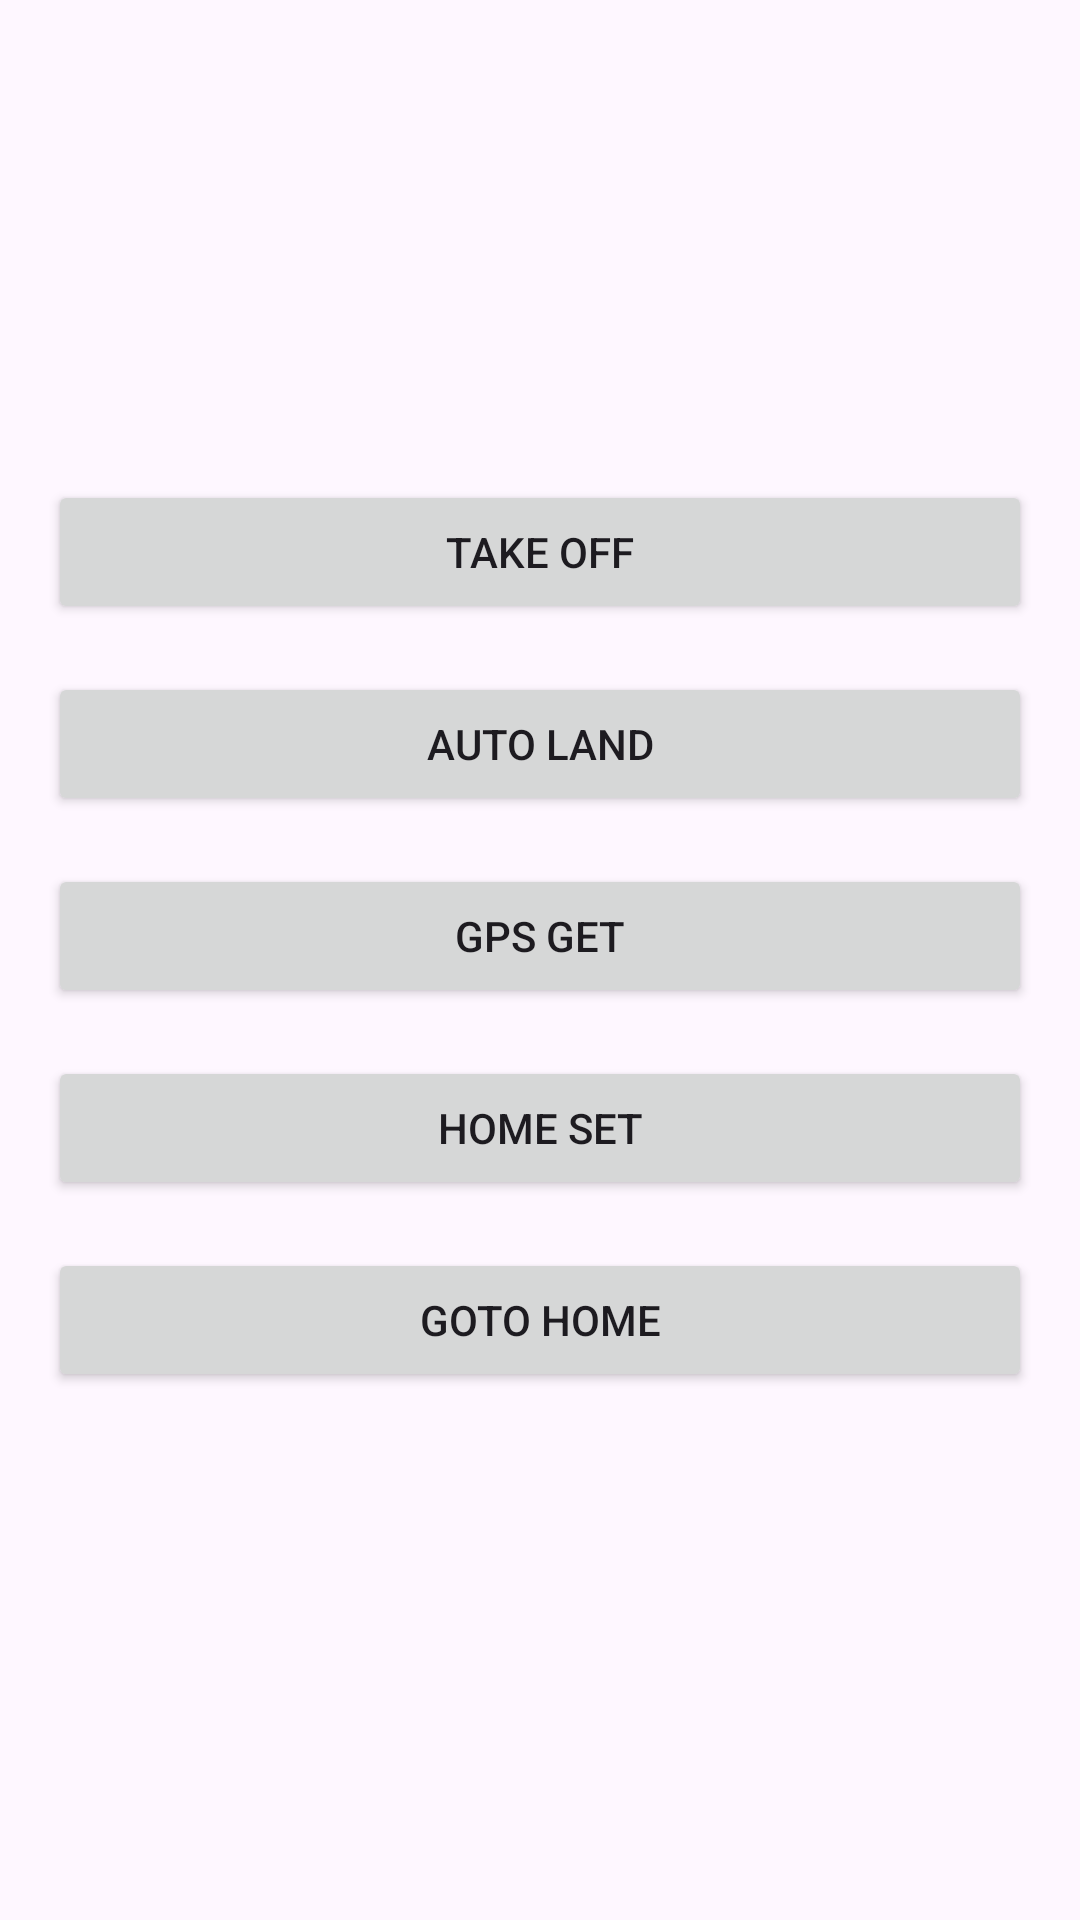

Write the Android layout XML for this screen, with the resource values it uses.
<!-- AndroidManifest.xml: application theme Theme.ROS2Driver -->
<!-- res/layout/fragment_anchor.xml -->
<?xml version="1.0" encoding="utf-8"?>
<layout xmlns:android="http://schemas.android.com/apk/res/android"
    xmlns:app="http://schemas.android.com/apk/res-auto"
    xmlns:tools="http://schemas.android.com/tools">
    <data>

        <variable
            name="rosVM"
            type="jp.ac.titech.e.sc.hfg.ros2driver.ros.RosVM" />

    </data>

    <LinearLayout
        android:layout_width="match_parent"
        android:layout_height="match_parent"
        android:orientation="vertical"
        android:gravity="center"
        android:padding="16dp">
    <Button
        android:id="@+id/take_off"
        android:layout_width="match_parent"
        android:layout_height="wrap_content"
        android:text="@string/take_off"
        android:layout_marginBottom="16dp"
        android:onClick="takeoffButtonClicked"/>

    <Button
        android:id="@+id/auto_land"
        android:layout_width="match_parent"
        android:layout_height="wrap_content"
        android:text="@string/auto_land"
        android:layout_marginBottom="16dp"
        android:onClick="autoLandButtonClicked"/>
        <Button
            android:id="@+id/gps_get"
            android:layout_width="match_parent"
            android:layout_height="wrap_content"
            android:text="GPS GET"
            android:layout_marginBottom="16dp"
            android:onClick="getGPSButtonClicked"/>
        <Button
            android:id="@+id/home_set"
            android:layout_width="match_parent"
            android:layout_height="wrap_content"
            android:text="HOME SET"
            android:layout_marginBottom="16dp"
            android:onClick="setHomeLocation"/>
        <Button
            android:id="@+id/goto_home"
            android:layout_width="match_parent"
            android:layout_height="wrap_content"
            android:text="GOTO HOME"
            android:layout_marginBottom="16dp"
            android:onClick="gotoHome"/>

    </LinearLayout>
</layout>
<!-- resources referenced by this layout -->
<resources>
  <string name="auto_land">Auto Land</string>
  <string name="take_off">Take OFF</string>
  <style name="Theme.ROS2Driver" parent="Theme.Material3.DayNight.NoActionBar">
          
          <item name="colorPrimary">@color/purple_500</item>
          <item name="colorPrimaryVariant">@color/purple_700</item>
          <item name="colorOnPrimary">@color/white</item>
          
          <item name="colorSecondary">@color/teal_200</item>
          <item name="colorSecondaryVariant">@color/teal_700</item>
          <item name="colorOnSecondary">@color/black</item>
          
          <item name="android:statusBarColor" tools:targetApi="l">?attr/colorPrimaryVariant</item>
          
      </style>
  <!-- not gathered from this repository: default colours our renderer supplied (Android Studio template values) -->
  <color name="purple_500">#FF6200EE</color>
  <color name="purple_700">#FF3700B3</color>
  <color name="teal_200">#FF03DAC5</color>
  <color name="teal_700">#FF018786</color>
  <color name="black">#FF000000</color>
  <color name="white">#FFFFFFFF</color>
</resources>
